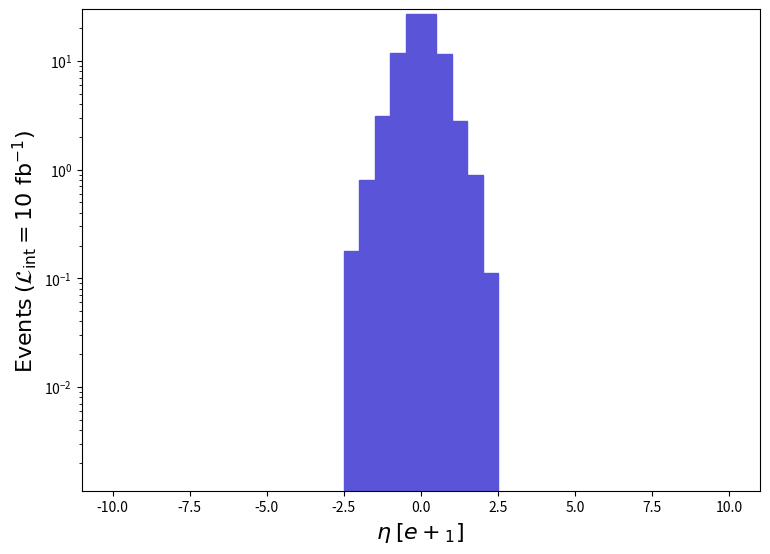

Reproduce this figure in Python. (Note: this script raises an exception after producing the figure.)
def selection_4():

    # Library import
    import numpy
    import matplotlib
    import matplotlib.pyplot   as plt
    import matplotlib.gridspec as gridspec

    # Library version
    matplotlib_version = matplotlib.__version__
    numpy_version      = numpy.__version__

    # Histo binning
    xBinning = numpy.linspace(-10.0,10.0,41,endpoint=True)

    # Creating data sequence: middle of each bin
    xData = numpy.array([-9.75,-9.25,-8.75,-8.25,-7.75,-7.25,-6.75,-6.25,-5.75,-5.25,-4.75,-4.25,-3.75,-3.25,-2.75,-2.25,-1.75,-1.25,-0.75,-0.25,0.25,0.75,1.25,1.75,2.25,2.75,3.25,3.75,4.25,4.75,5.25,5.75,6.25,6.75,7.25,7.75,8.25,8.75,9.25,9.75])

    # Creating weights for histo: y5_ETA_0
    y5_ETA_0_weights = numpy.array([0.0,0.0,0.0,0.0,0.0,0.0,0.0,0.0,0.0,0.0,0.0,0.0,0.0,0.0,0.0,0.17910650777000034,0.801714834780001,3.078926133570005,11.906320516520116,26.951261169199885,27.01949117215984,11.53105050024015,2.8145311221000178,0.8955325388500016,0.11087550481000227,0.0,0.0,0.0,0.0,0.0,0.0,0.0,0.0,0.0,0.0,0.0,0.0,0.0,0.0,0.0])

    # Creating a new Canvas
    fig   = plt.figure(figsize=(8.75,6.25),dpi=80)
    frame = gridspec.GridSpec(1,1)
    pad   = fig.add_subplot(frame[0])

    # Creating a new Stack
    pad.hist(x=xData, bins=xBinning, weights=y5_ETA_0_weights,\
             label="$run\_01$", histtype="stepfilled", rwidth=1.0,\
             color="#5954d8", edgecolor="#5954d8", linewidth=1, linestyle="solid",\
             bottom=None, cumulative=False, density=False, align="mid", orientation="vertical")


    # Axis
    plt.rc('text',usetex=False)
    plt.xlabel(r"$\eta$ $[ e+_{1} ]$ ",\
               fontsize=16,color="black")
    plt.ylabel(r"$\mathrm{Events}$ $(\mathcal{L}_{\mathrm{int}} = 10\ \mathrm{fb}^{-1})$ ",\
               fontsize=16,color="black")

    # Boundary of y-axis
    ymax=(y5_ETA_0_weights).max()*1.1
    #ymin=0 # linear scale
    ymin=min([x for x in (y5_ETA_0_weights) if x])/100. # log scale
    plt.gca().set_ylim(ymin,ymax)

    # Log/Linear scale for X-axis
    plt.gca().set_xscale("linear")
    #plt.gca().set_xscale("log",nonpositive="clip")

    # Log/Linear scale for Y-axis
    #plt.gca().set_yscale("linear")
    plt.gca().set_yscale("log",nonpositive="clip")

    # Saving the image
    plt.savefig('../../HTML/MadAnalysis5job_0/selection_4.png')

# Running!
if __name__ == '__main__':
    selection_4()
